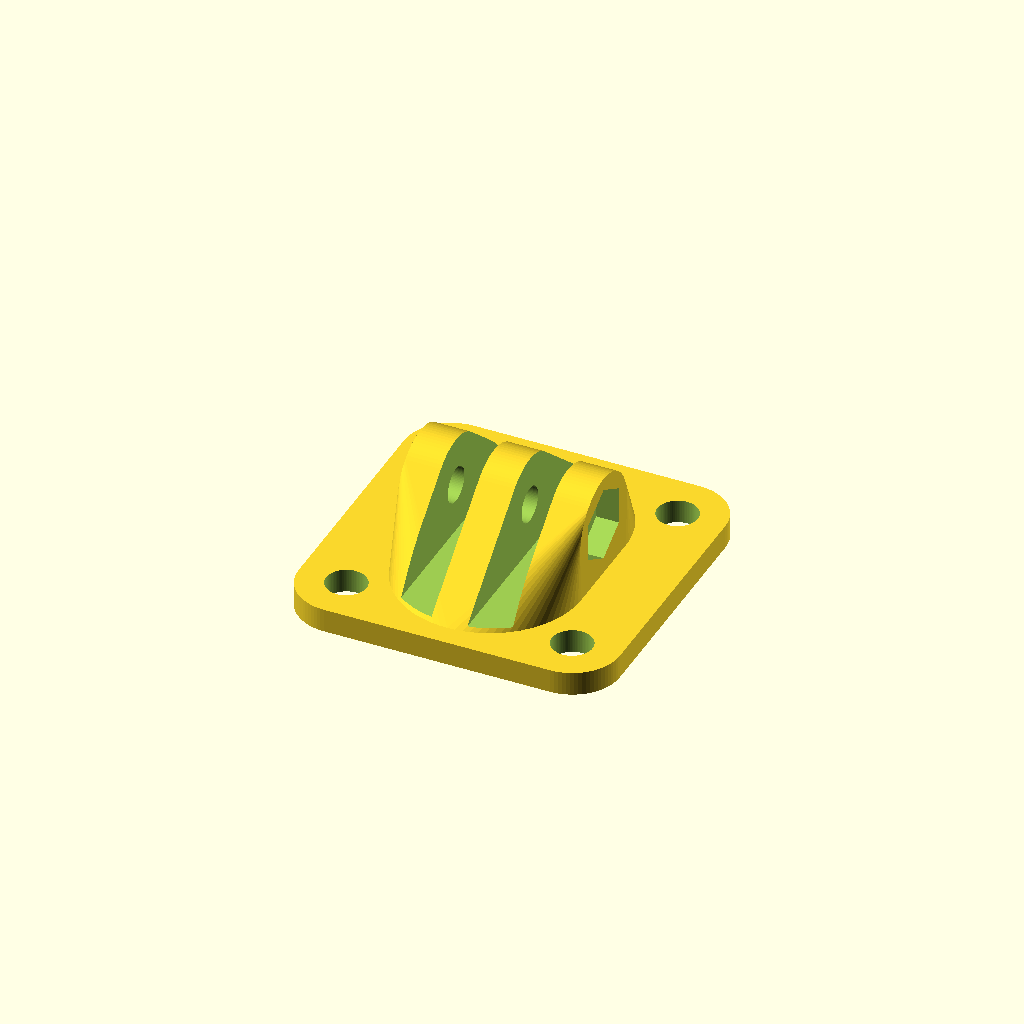
Cell 1: the model at its default parameters.
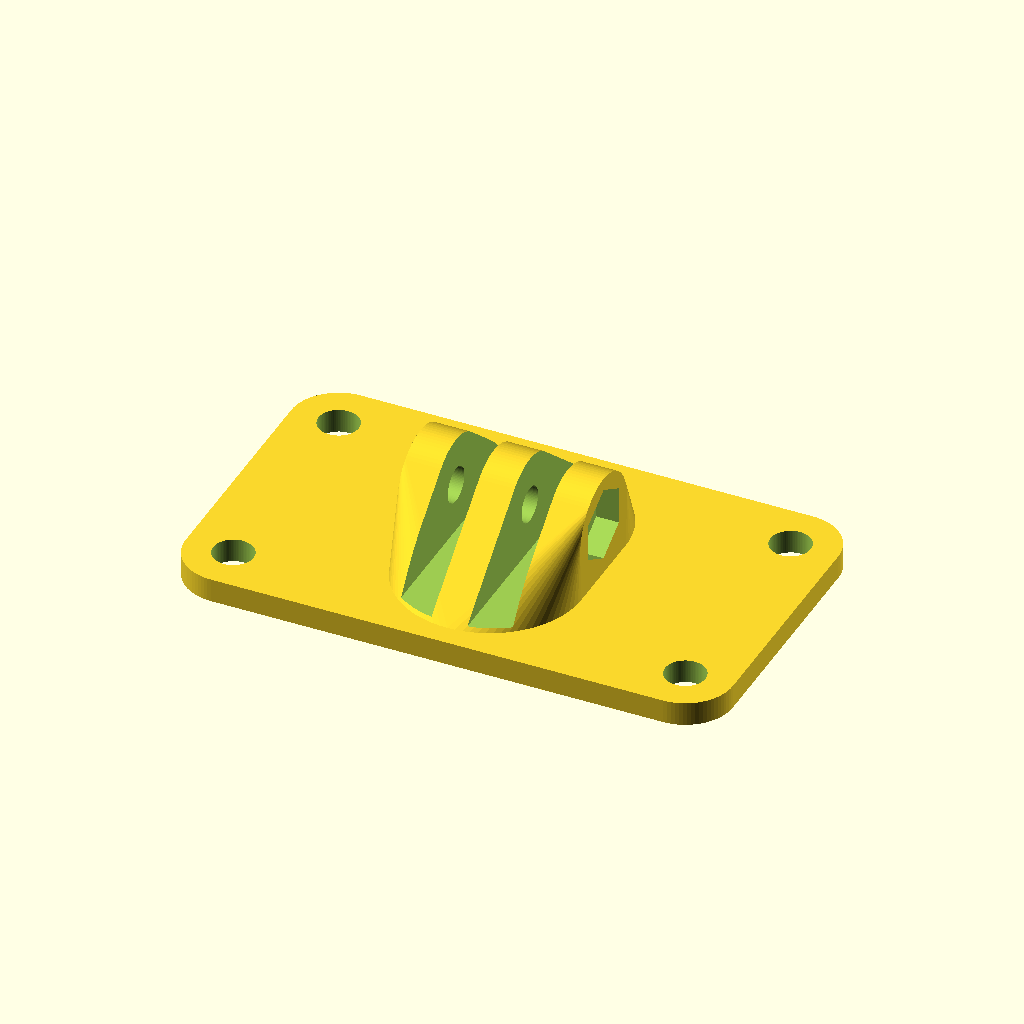
Cell 2: pattern_w = 38 (everything else at default).
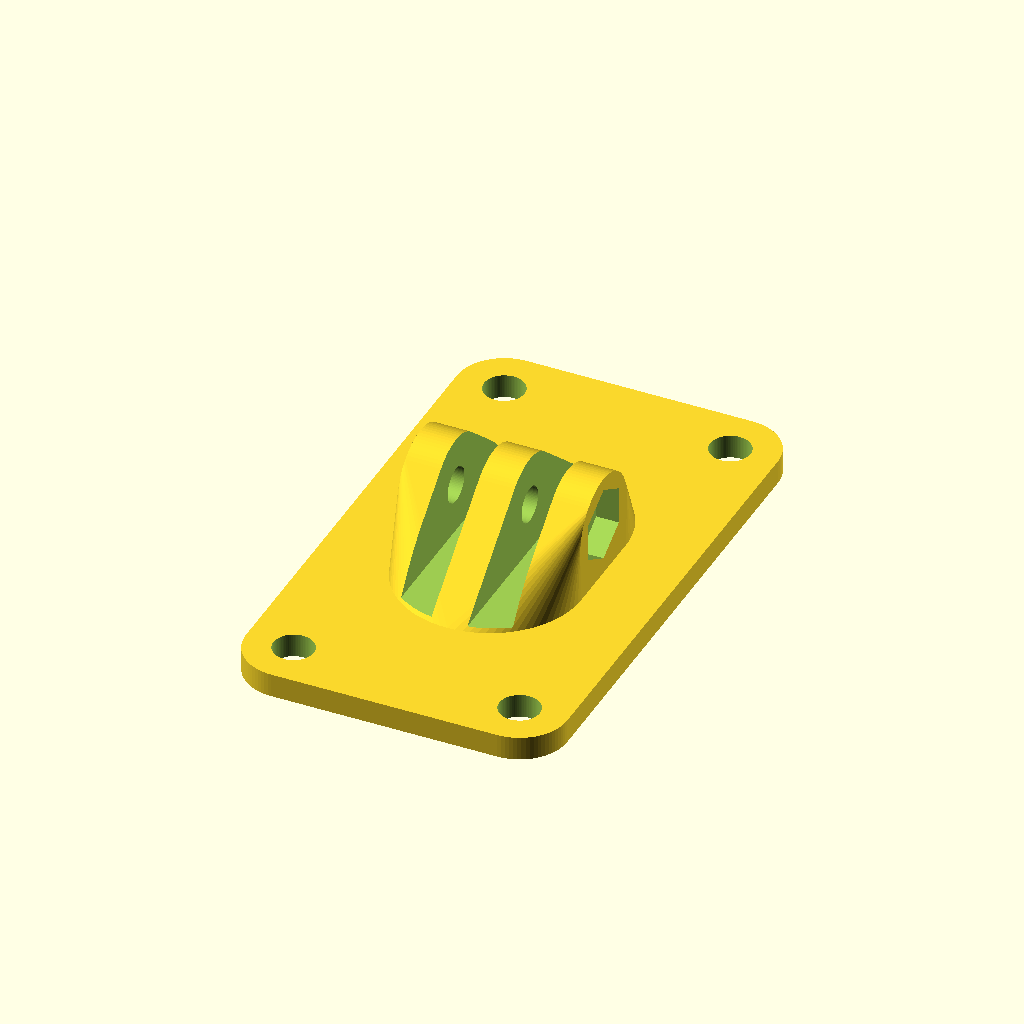
Cell 3: the same model with pattern_l = 38.
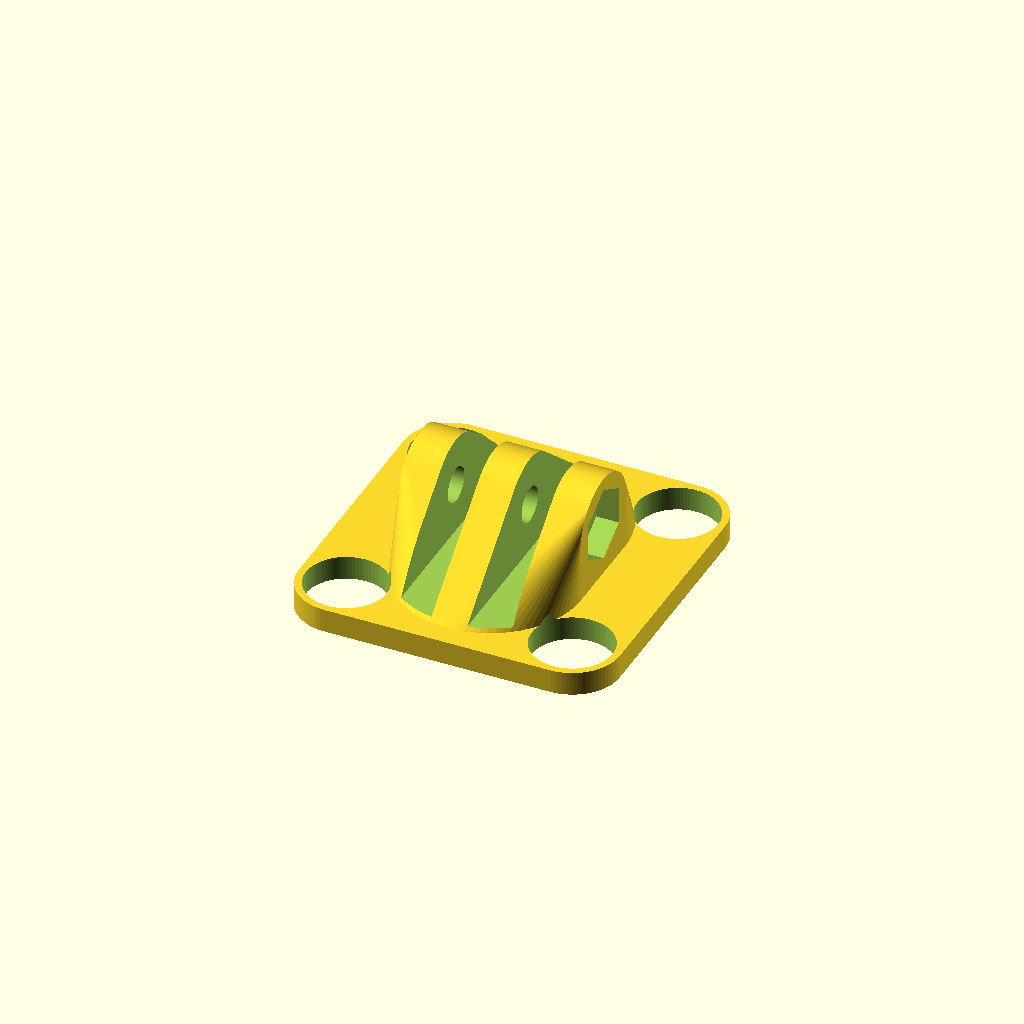
Cell 4: the same model with base_bolt_dia = 6.8.
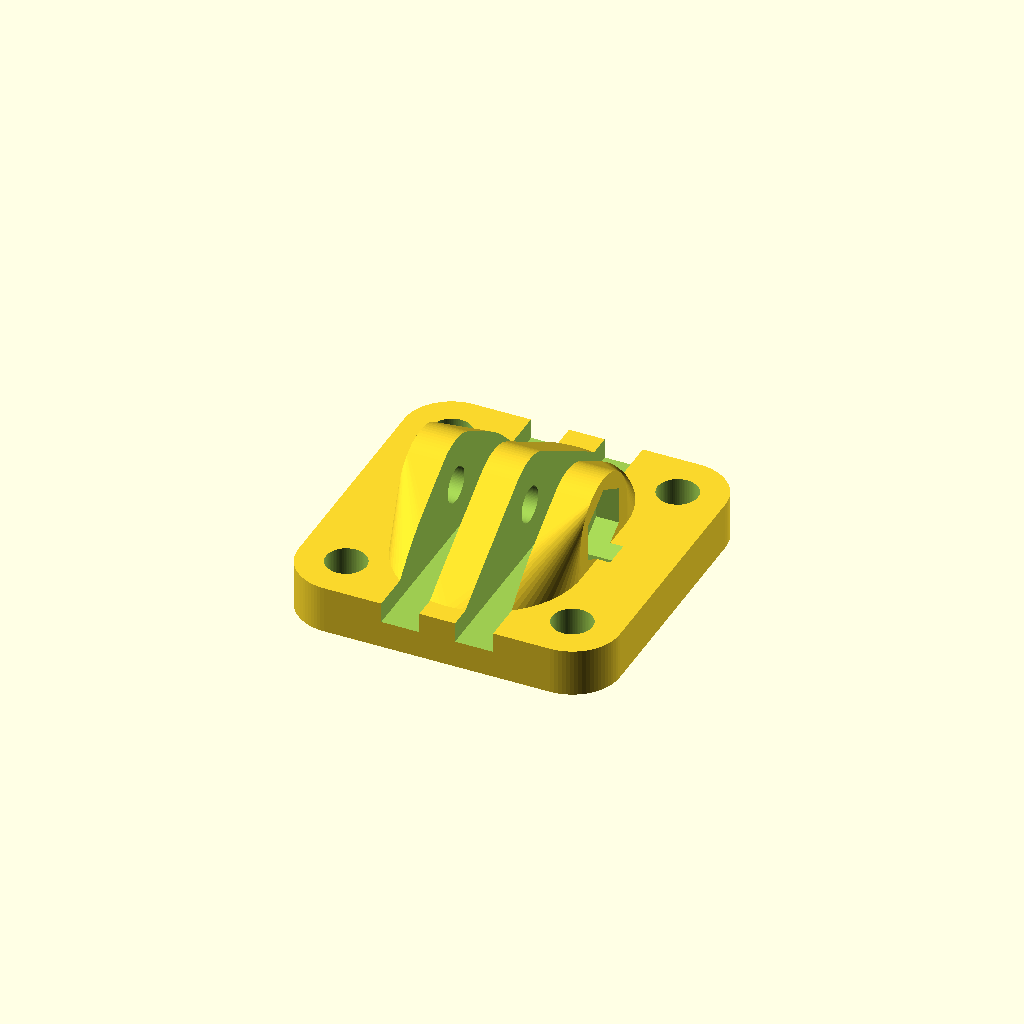
Cell 5 — base_thick set to 4, the other parameters unchanged.
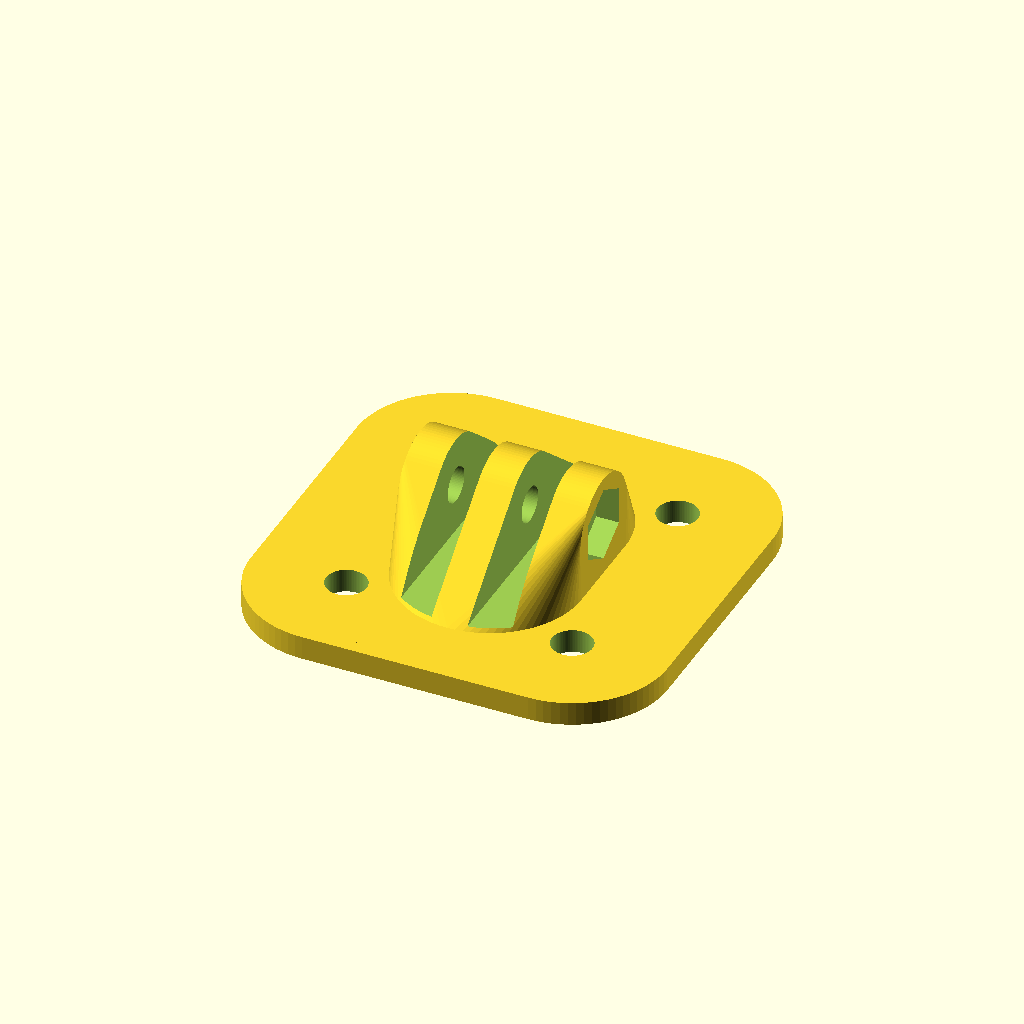
Cell 6 — lug_dia set to 16, the other parameters unchanged.
All cells are drawn from one camera (rotation 55°, 0°, 25°, orthographic, colour scheme Cornfield), so only the parameter changes between them.
The OpenSCAD source (Mounts/Fixed-Wing/ActionCam-Mount-Fixed-Wing-Bolt-On.scad):
// Copyright (C) 2026 Weston Hinton <wbhinton@gmail.com>
//
// This program is free software: you can redistribute it and/or modify
// it under the terms of the GNU General Public License as published by
// the Free Software Foundation, either version 3 of the License, or
// (at your option) any later version.
//
// This program is distributed in the hope that it will be useful,
// but WITHOUT ANY WARRANTY; without even the implied warranty of
// MERCHANTABILITY or FITNESS FOR A PARTICULAR PURPOSE.  See the
// GNU General Public License for more details.
//
// You should have received a copy of the GNU General Public License
// along with this program.  If not, see <https://www.gnu.org/licenses/>.
// =============================================================================
// PROJECT: PARAMETRIC TPU ACTION CAM MOUNT
// VERSION: 3.3 
// =============================================================================

/* [1. MOUNTING INTERFACE] */
// Width spacing of the base mounting bolts (center-to-center)
pattern_w       = 19.0;  
// Length spacing of the base mounting bolts (center-to-center)
pattern_l       = 19.0;  
// Diameter of base mounting hardware (e.g., M3 screws)
base_bolt_dia   = 3.4;   
// Thickness of the structural base flange
base_thick      = 2;   
// Diameter of the reinforced collar around base screws
lug_dia         = 8.0;   

/* [2. ACTION CAM PRONGS] */
bolt_dia           = 3.0;   
tab_wall_thickness = 3.6;  
nut_dia            = 5.5;   
nut_depth          = 2.0;   
tab_thick          = 3.0;   
tab_gap            = 3.2;   
mount_height       = 6.5; 
ramp_reach         = 4;   

/* [3. INTERNAL CALCULATIONS] */
tab_outer_dia   = bolt_dia + (tab_wall_thickness * 1.5); 
total_tab_width = (tab_thick * 3) + (tab_gap * 2);
$fn = 80; 

// =================================================================
// MAIN ASSEMBLY
// =================================================================

difference() {
    
    // --- STEP 1: THE SOLID SKELETON ---
    union() {
        // A. THE 4 CORNER MOUNTING LUGS
        for(x = [-1, 1], y = [-1, 1]) {
            translate([x * pattern_w/2, y * pattern_l/2, 0])
                cylinder(h=base_thick, d=lug_dia, center=false);
        }
        
        // B. THE SKELETONIZED STRUCTURAL TRUSS
        hull() {
            for(x = [-1, 1], y = [-1, 1]) {
                translate([x * pattern_w/2, y * pattern_l/2, 0])
                    cylinder(h=base_thick, d=lug_dia, center=false);
            }
        }
        
        // C. THE BI-DIRECTIONAL PYLON (Symmetrical Ramp)
        hull() {
            translate([0, -ramp_reach, 0])
                cylinder(h=base_thick, d=total_tab_width); 
            translate([0, ramp_reach, 0])
                cylinder(h=base_thick, d=total_tab_width);

            translate([0, 0, mount_height])
                rotate([0, 90, 0])
                    cylinder(h=total_tab_width, d=tab_outer_dia, center=true);
        }
    }

    // --- STEP 2: SUBTRACTIONS ---

    // A. GO-PRO CAMERA INTERFACE (Hinge Bolt)
    translate([0, 0, mount_height])
        rotate([0, 90, 0])
            cylinder(h=total_tab_width + 10, d=bolt_dia, center=true);

    // B. NUT TRAP
    translate([total_tab_width/2 - nut_depth + 0.1, 0, mount_height])
        rotate([0, 90, 0])
            cylinder(h=nut_depth + 1, d=nut_dia / cos(30), $fn=6);

    // C. FULL-DEPTH PRONG GAPS
    // Absolute cut sizing prevents short cuts when slammed down low
    for(x = [-1, 1]) {
        translate([x * (tab_thick/2 + tab_gap/2), 0, mount_height + 0.5])
            cube([tab_gap, pattern_l * 2.5, tab_outer_dia + 1.0], center=true);
    }

    // D. 4X BASE BOLT MOUNTING HOLES
    for(x = [-1, 1], y = [-1, 1]) {
        translate([x * pattern_w/2, y * pattern_l/2, -0.5])
            cylinder(h=base_thick + 2.0, d=base_bolt_dia, center=false);
    }
}
Parameter table extracted from the source (name, type, default, range or options):
pattern_w: number, default 19
pattern_l: number, default 19
base_bolt_dia: number, default 3.4
base_thick: number, default 2
lug_dia: number, default 8
bolt_dia: number, default 3
tab_wall_thickness: number, default 3.6
nut_dia: number, default 5.5
nut_depth: number, default 2
tab_thick: number, default 3
tab_gap: number, default 3.2
mount_height: number, default 6.5
ramp_reach: number, default 4
